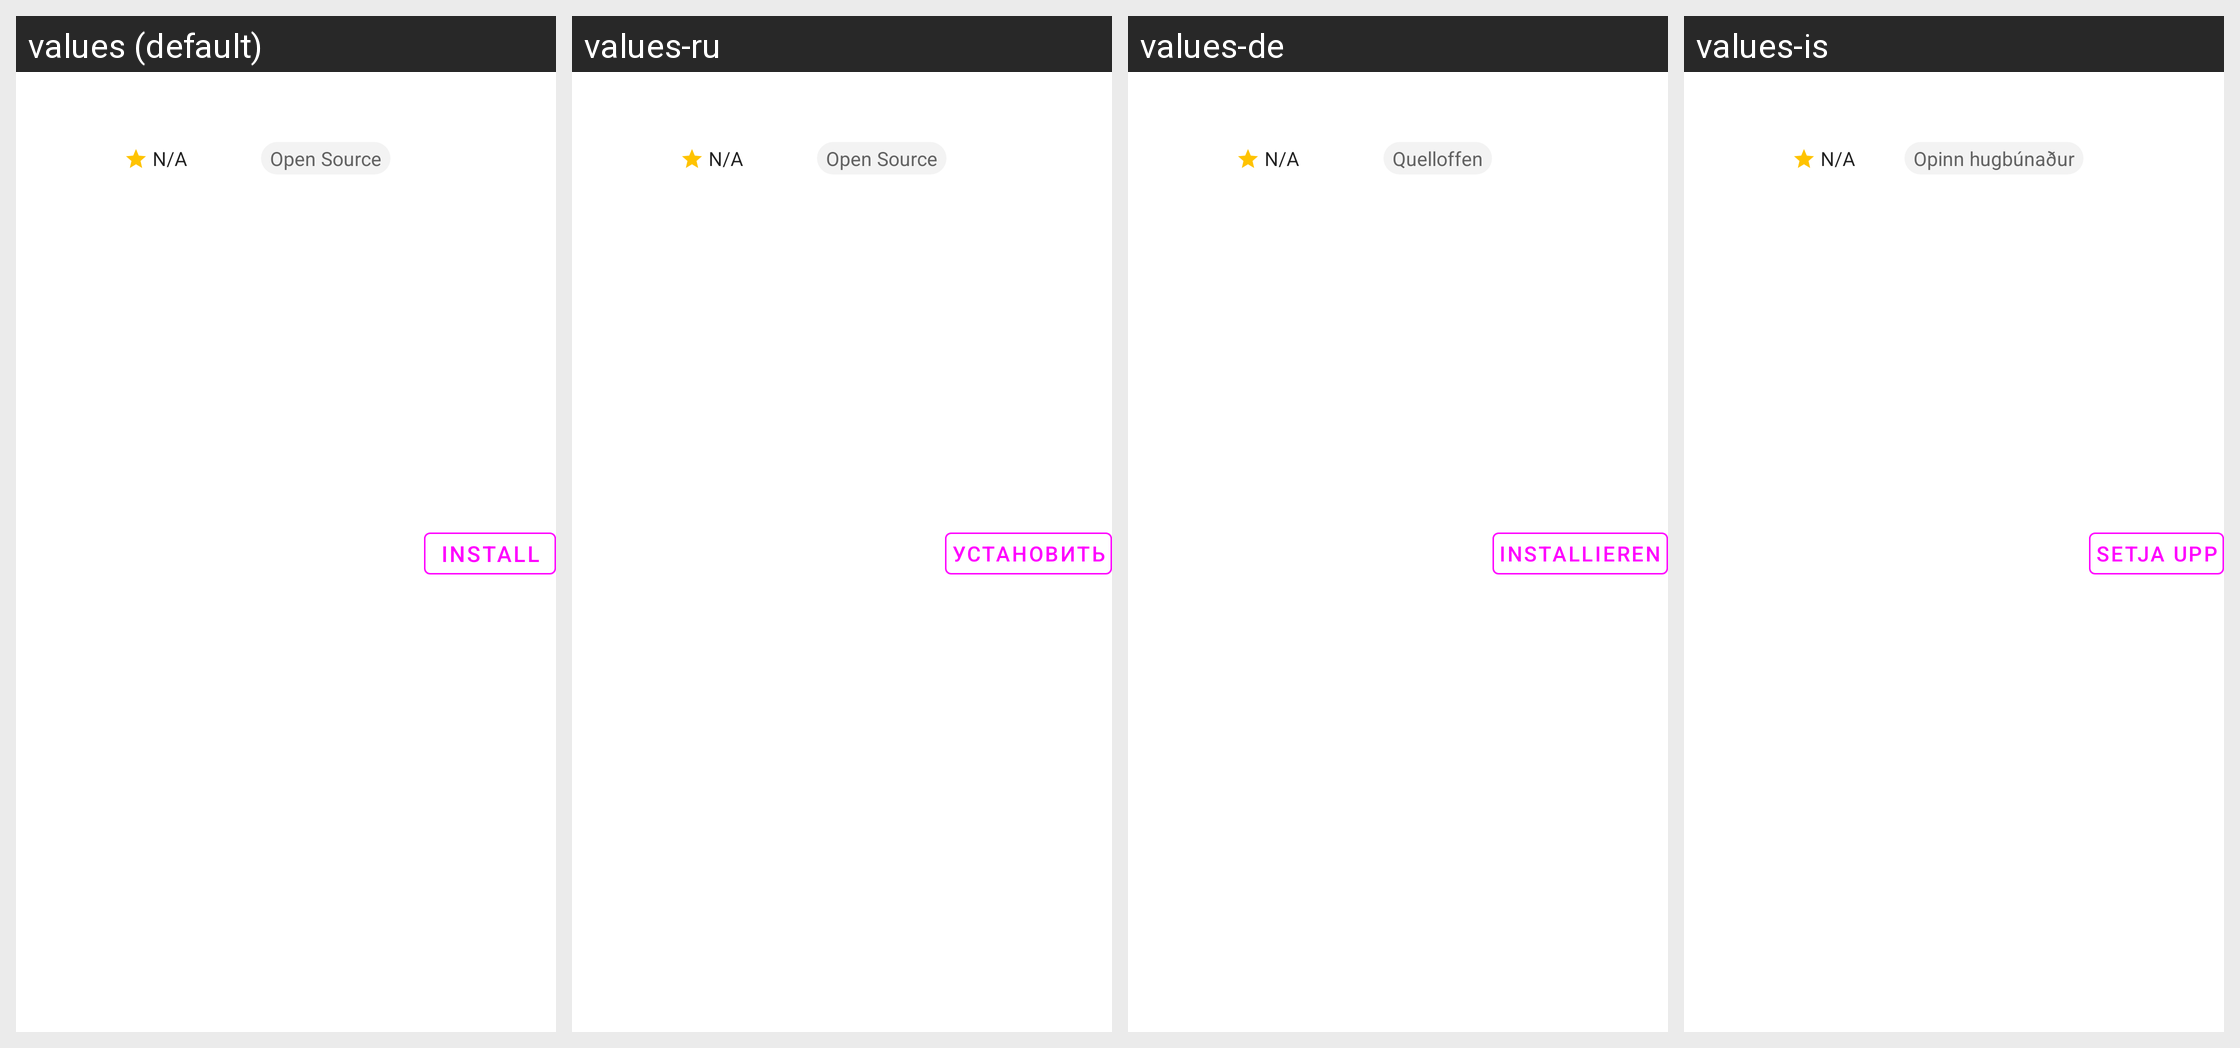

The same Android screen rendered under several of its app's locales, left to right. List the strings drawn on it with the default value and each locale's translation.
Android screen res/layout/application_list_item.xml rendered under 4 locales, left to right: values (default), values-ru, values-de, values-is. Device: Nexus 5 (rendered at 1080×1920; each locale shown at half size, 540×960, under a caption strip naming it); theme Theme.Apps.
Other locales in the repository, not shown: values-es, values-fi, values-fr, values-it, values-ja, values-nb-rNO, values-nl, values-sk, values-sv, values-tr, values-uk.
Strings drawn on this screen, with the default value and each locale's value (text and hints the layout hard-codes, and strings that could not be matched under every locale, appear in the picture but are not listed):

not_available
  values: N/A
  values-ru: N/A  [not translated; the default value is used]
  values-de: N/A  [not translated; the default value is used]
  values-is: N/A  [not translated; the default value is used]

install
  values: Install
  values-ru: Установить
  values-de: Installieren
  values-is: Setja upp

open_source
  values: Open Source
  values-ru: Open Source
  values-de: Quelloffen
  values-is: Opinn hugbúnaður
